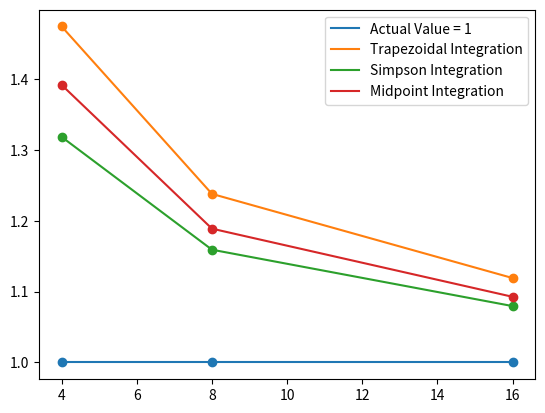

Generate this figure with matplotlib:
import numpy as np
import matplotlib.pyplot as plt

#Given function
def F(x):
    output = (4 / np.pi) * (1 / (1 + x**2))
    return output

#Composite Trapezoidal Rule for integration
def Trap(values):
    h = np.abs(values[0][0] - values[1][0])
    sum_y = 0
    compTrapRuleFront = (h / 2) * (values[0][1] + values[len(values)-1][1])
    for i in range(len(values)):
        sum_y += values[i][1]
    compTrapRuleBack = h * sum_y
    return (compTrapRuleFront + compTrapRuleBack)


#Simpson's Composite Rule for integration
def Simpsons(values):
    sum_s = 0
    sum_b = 0
    h = np.abs(values[0][0] - values[1][0])
    simpCompRuleFront = (h / 3) * (values[0][1] + values[len(values) - 1][1])
    for i in range(len(values)):
        if np.abs(i % 2) == 1:
            sum_s += values[i][1]
        else:
            sum_b += values[i][1]
    simpCompRuleMid = sum_s * ((4 * h) / 3)
    simpCompRuleBack = sum_b * ((2 * h) / 3)
    return (simpCompRuleFront + simpCompRuleMid + simpCompRuleBack)

#Composite Mid-point Rule for integration
def Mid(values):
    h = np.abs(values[0][0] - values[1][0])
    sum_m = 0
    for i in range(len(values)):
        sum_m += (values[i][1] + (h/2))
    midpoint = h * sum_m
    return (midpoint)

#Calculates the new values and puts them in a list for the new function before calling the integration functions to find the final integration values
def Integration(n):
    IntValues = []
    counter = 1/n
    for j in np.arange(0, 1+counter, counter):
        xvalue = j
        yvalue = F(j)
        IntValues.append([xvalue, yvalue])
    ansTrap = Trap(IntValues)
    ansSimp = Simpsons(IntValues)
    ansMid = Mid(IntValues)
    return ansTrap, ansSimp, ansMid

ansTrap = np.zeros(3)
ansSimp = np.zeros(3)
ansMid = np.zeros(3)
ansTrapError = np.zeros(3)
ansSimpError = np.zeros(3)
ansMidError = np.zeros(3)
x_vals = []
y_vals = []
nvalues = [4,8,16]
for i in nvalues:
    ansTrap[nvalues.index(i)], ansSimp[nvalues.index(i)], ansMid[nvalues.index(i)] = Integration(i)
    ansTrapError[nvalues.index(i)] = np.abs(1 - ansTrap[nvalues.index(i)])
    ansSimpError[nvalues.index(i)] = np.abs(1 - ansSimp[nvalues.index(i)])
    ansMidError[nvalues.index(i)] = np.abs(1 - ansMid[nvalues.index(i)])
    x_vals.append(i)
    y_vals.append(1)


#Plotting
plt.plot(x_vals,y_vals, label='Actual Value = 1')
plt.plot(x_vals,ansTrap, label='Trapezoidal Integration')
plt.plot(x_vals,ansSimp, label='Simpson Integration')
plt.plot(x_vals,ansMid, label='Midpoint Integration')
plt.scatter(x_vals,y_vals)
plt.scatter(x_vals,ansTrap)
plt.scatter(x_vals,ansSimp)
plt.scatter(x_vals,ansMid)
plt.legend()


plt.show()
